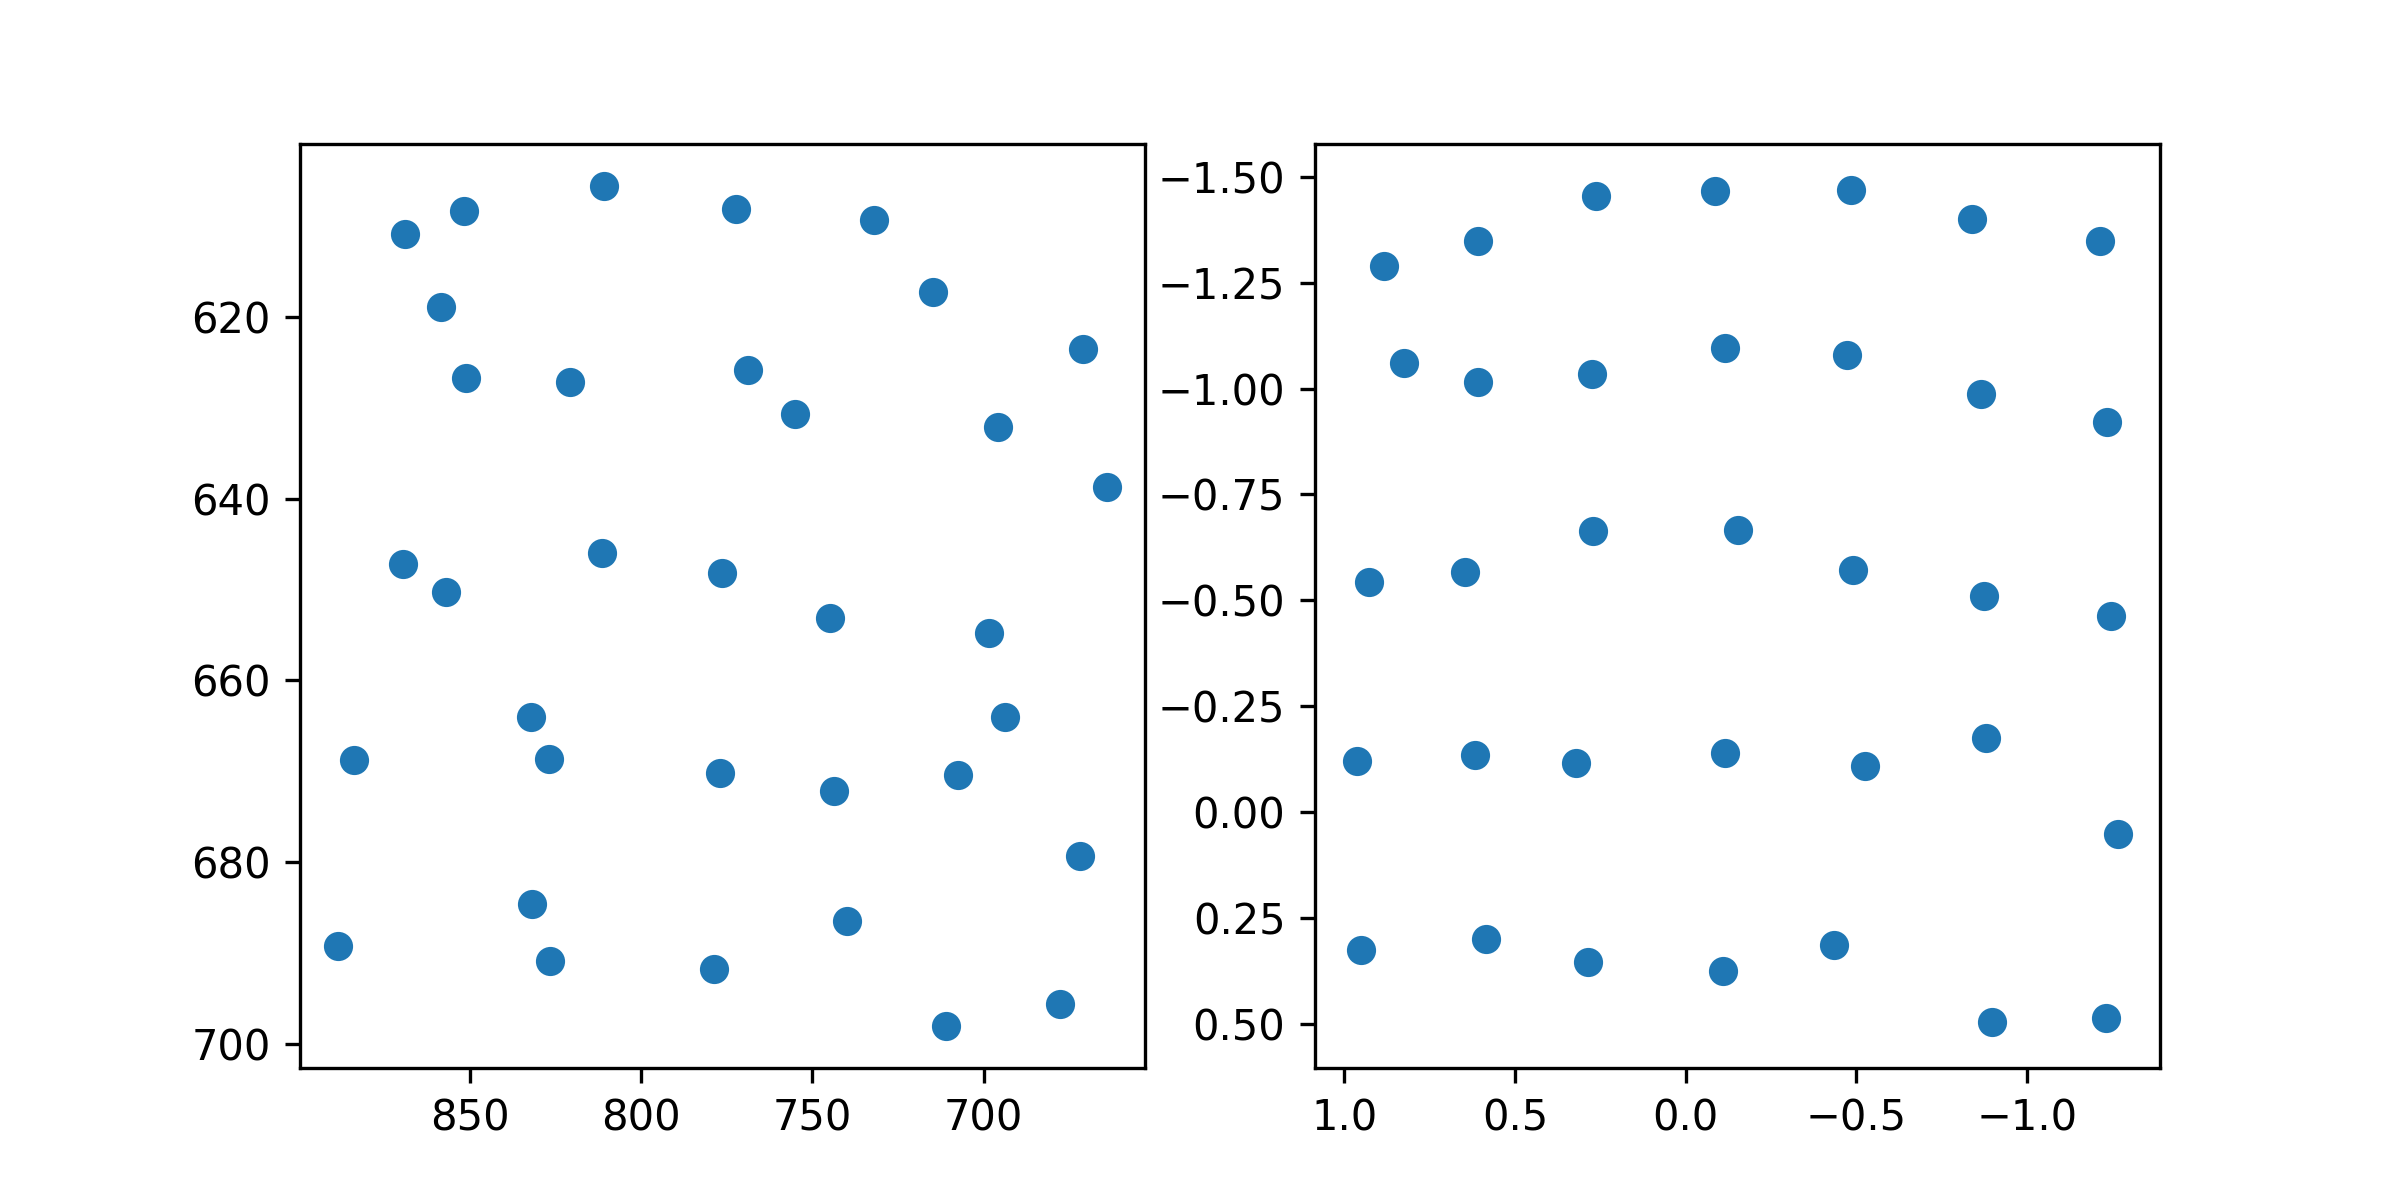

The table this chart was drawn from, first rows:
target_x, target_y, pupil_x, pupil_y
100.0, 100.0, 0.883, -1.289
386.0, 100.0, 0.6081, -1.349
672.0, 100.0, 0.2639, -1.454
958.0, 100.0, -0.08528, -1.467
1244, 100.0, -0.4854, -1.469
1530, 100.0, -0.8384, -1.4
1816, 100.0, -1.213, -1.348
100.0, 320.0, 0.826, -1.06
386.0, 320.0, 0.6076, -1.015
672.0, 320.0, 0.2752, -1.034
958.0, 320.0, -0.1157, -1.096
1244, 320.0, -0.4733, -1.079
1530, 320.0, -0.8655, -0.9877
1816, 320.0, -1.235, -0.9207
100.0, 540.0, 0.9277, -0.5438
386.0, 540.0, 0.6476, -0.5675
672.0, 540.0, 0.2712, -0.6637
958.0, 540.0, -0.1534, -0.6665
1244, 540.0, -0.4908, -0.5713
1530, 540.0, -0.8746, -0.5109
1816, 540.0, -1.248, -0.4618
100.0, 760.0, 0.9644, -0.121
386.0, 760.0, 0.6163, -0.1344
672.0, 760.0, 0.322, -0.1162
958.0, 760.0, -0.1143, -0.139
1244, 760.0, -0.5258, -0.1095
1530, 760.0, -0.8803, -0.1745
1816, 760.0, -1.267, 0.05188
100.0, 980.0, 0.9522, 0.3263
386.0, 980.0, 0.5847, 0.3012
672.0, 980.0, 0.2857, 0.3537
958.0, 980.0, -0.1093, 0.3753
1244, 980.0, -0.4352, 0.3146
1530, 980.0, -0.8987, 0.4961
1816, 980.0, -1.233, 0.4872
